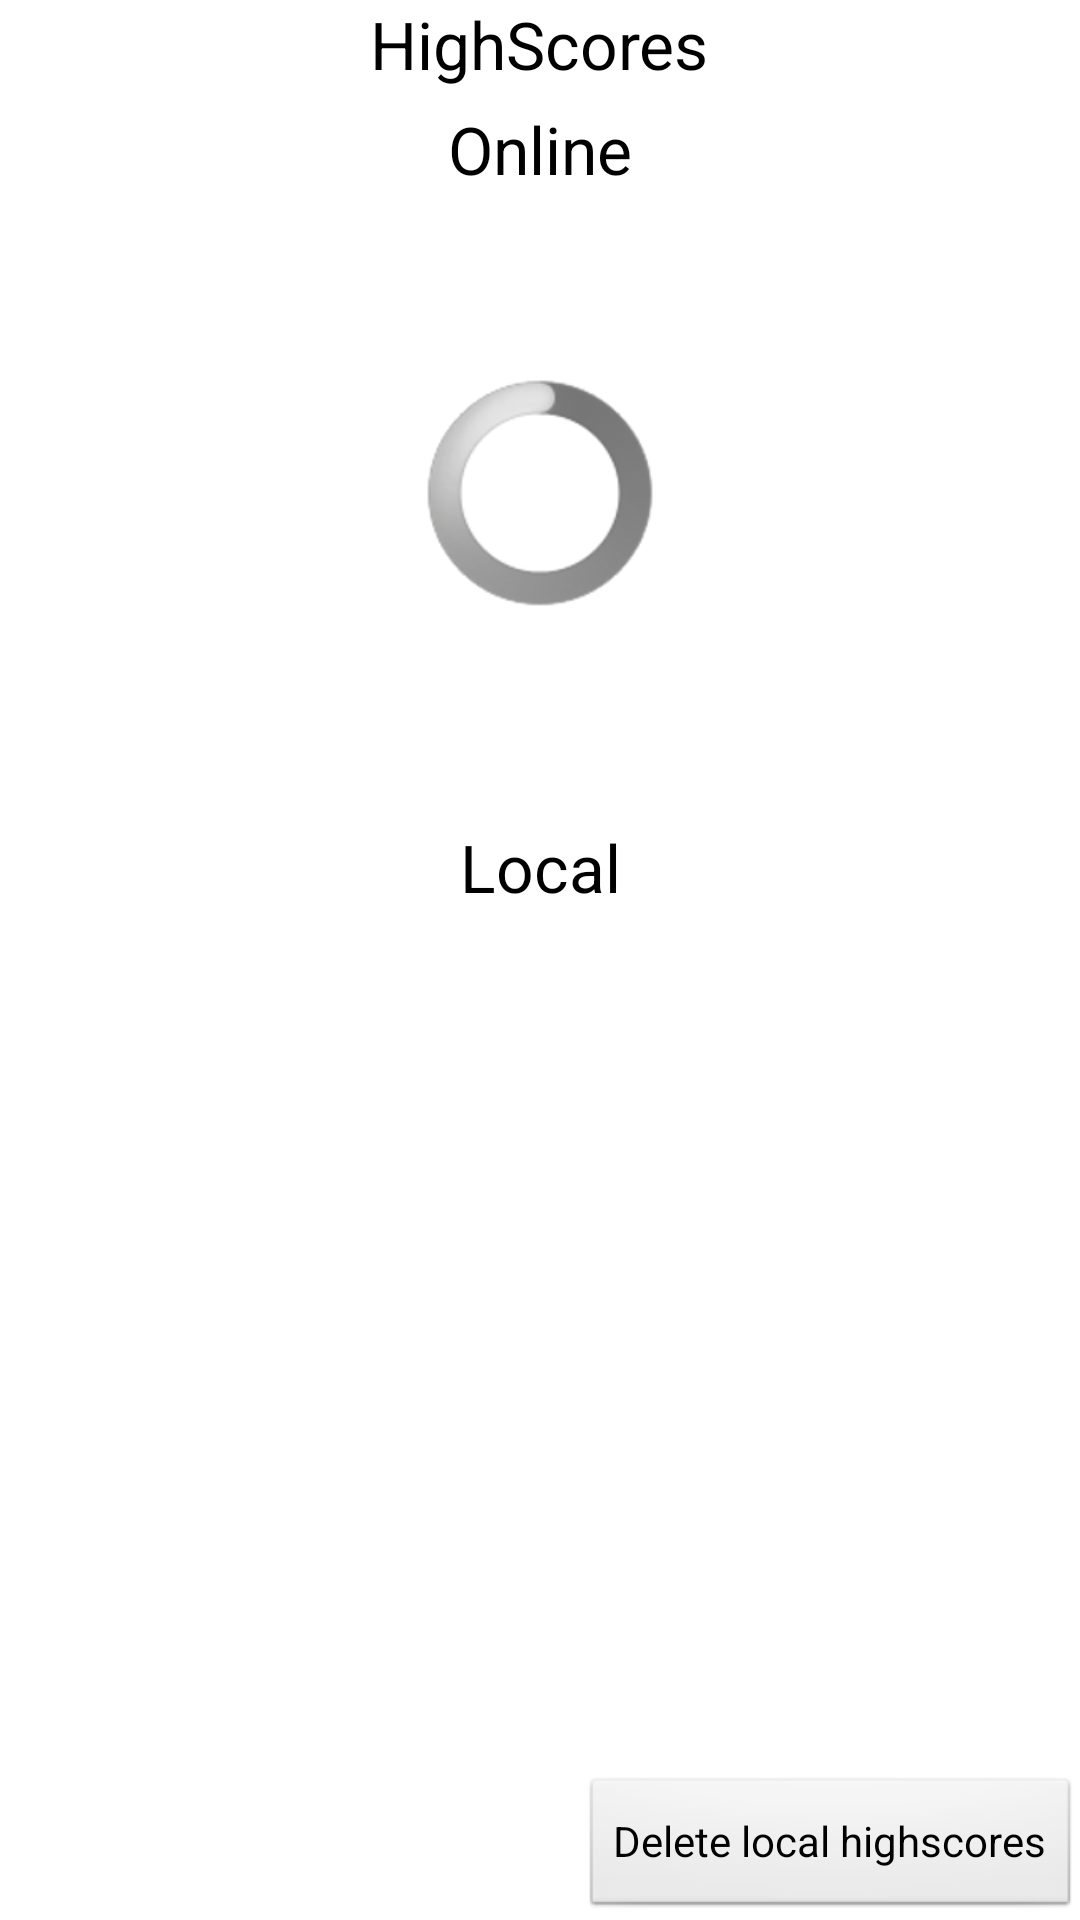

Reconstruct the res/layout file that produces this screen, plus the resources it refers to.
<!-- AndroidManifest.xml: application theme AppThemeLight -->
<!-- res/layout/fragment_highscores.xml -->
<?xml version="1.0" encoding="utf-8"?>
<RelativeLayout xmlns:android="http://schemas.android.com/apk/res/android"
    android:layout_width="fill_parent"
    android:layout_height="fill_parent"
    android:paddingBottom="@dimen/activity_vertical_margin"
    android:paddingLeft="@dimen/activity_horizontal_margin"
    android:paddingRight="@dimen/activity_horizontal_margin"
    android:paddingTop="@dimen/activity_vertical_margin">

    <TextView
        android:layout_width="wrap_content"
        android:layout_height="wrap_content"
        android:layout_alignParentTop="true"
        android:layout_centerHorizontal="true"
        android:text="HighScores"
        android:textAppearance="?android:attr/textAppearanceLarge" />

    <LinearLayout
        android:layout_width="match_parent"
        android:layout_height="wrap_content"
        android:layout_marginTop="35dp"
        android:orientation="vertical">

        <TextView
            android:id="@+id/online_high_scores_title"
            android:layout_width="fill_parent"
            android:layout_height="wrap_content"
            android:gravity="center"
            android:text="Online"
            android:textAppearance="?android:attr/textAppearanceLarge" />

        <LinearLayout
            android:id="@+id/online_high_scores"
            android:layout_width="match_parent"
            android:layout_height="200dp"
            android:layout_weight="1"
            android:gravity="center"
            android:orientation="vertical">

            <ProgressBar
                style="?android:attr/progressBarStyleLarge"
                android:layout_width="wrap_content"
                android:layout_height="wrap_content"
                android:layout_gravity="center" />
        </LinearLayout>

        <TextView
            android:layout_width="fill_parent"
            android:layout_height="wrap_content"
            android:layout_marginTop="10dp"
            android:gravity="center"
            android:text="Local"
            android:textAppearance="?android:attr/textAppearanceLarge" />

        <LinearLayout
            android:id="@+id/local_high_scores"
            android:layout_width="match_parent"
            android:layout_height="200dp"
            android:orientation="vertical" />
    </LinearLayout>

    <Button
        android:id="@+id/delete_local_high_scores"
        android:layout_width="wrap_content"
        android:layout_height="wrap_content"
        android:layout_alignParentBottom="true"
        android:layout_alignParentRight="true"
        android:text="Delete local highscores" />
</RelativeLayout>
<!-- resources referenced by this layout -->
<resources>
  <style name="AppThemeLight" parent="@android:style/Theme.Light.NoTitleBar">
          
      </style>
</resources>
